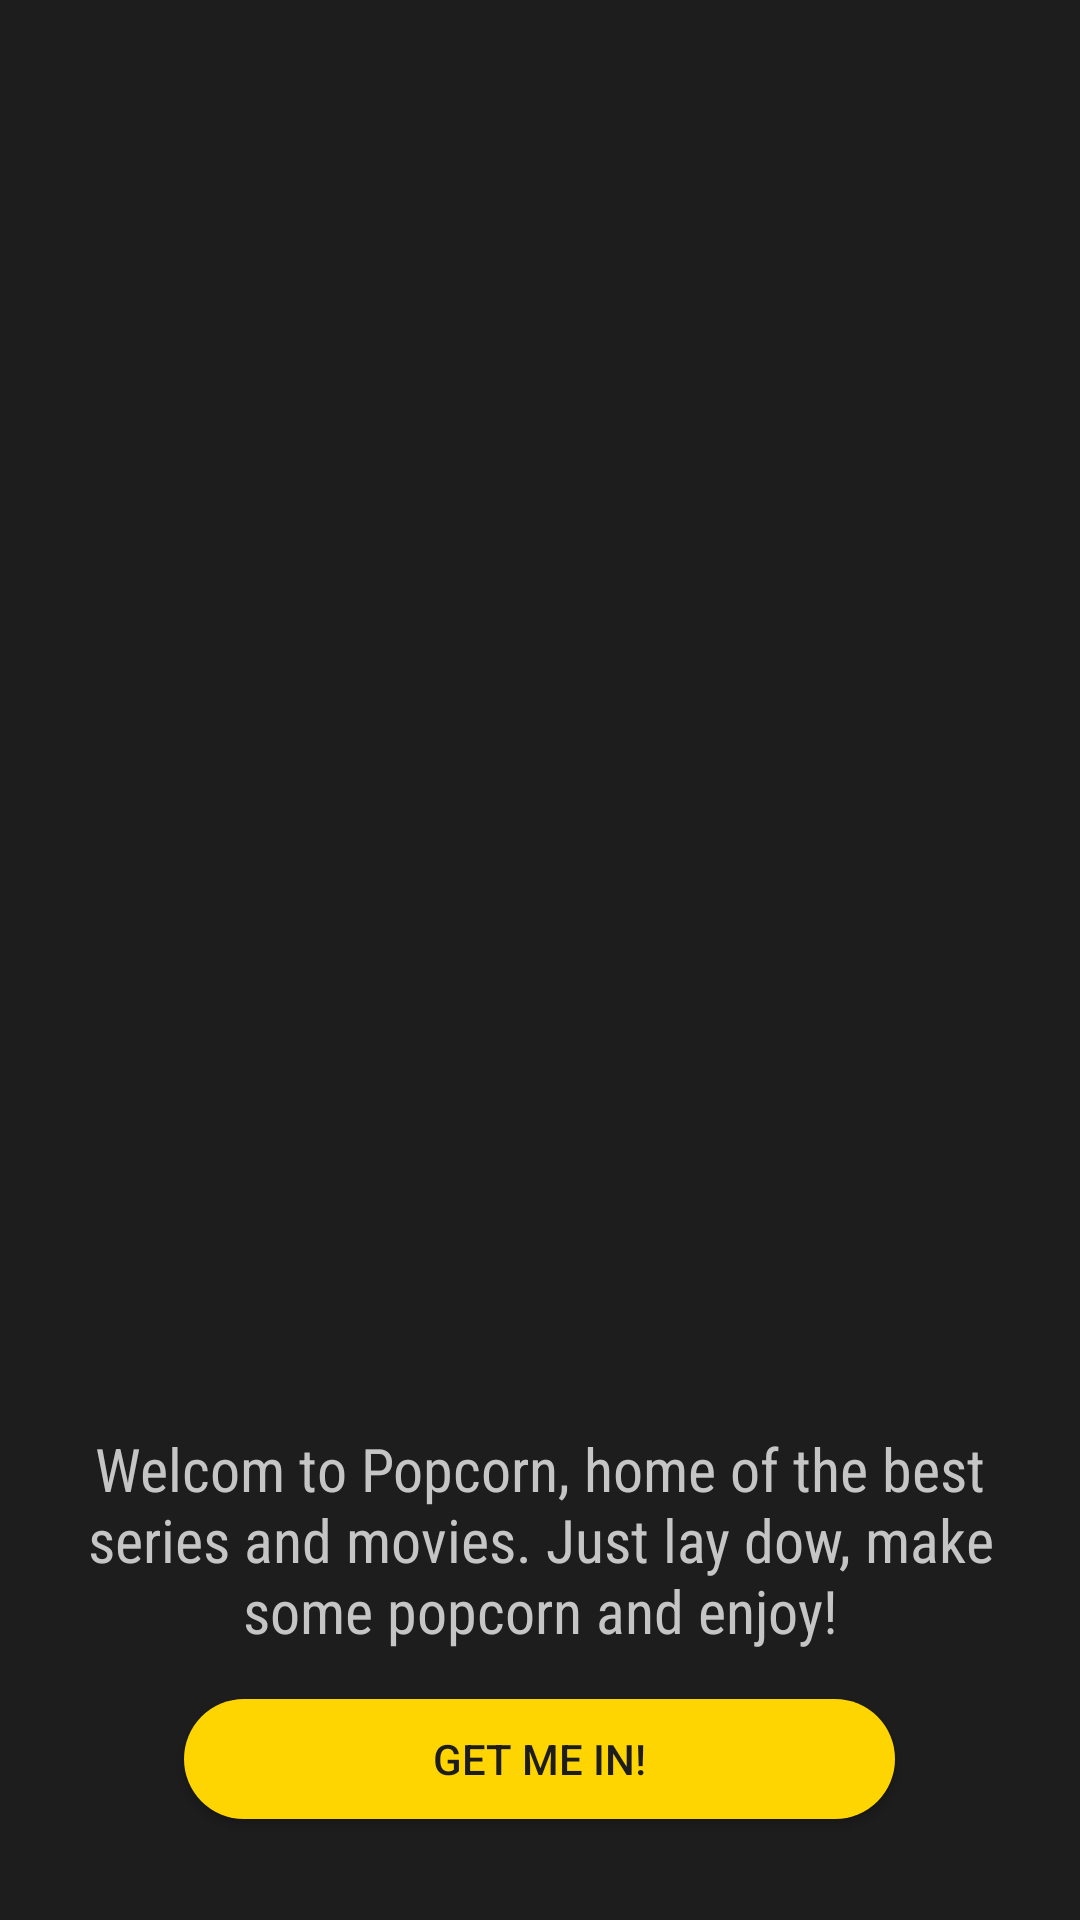

The Android layout XML behind this screen, and the referenced resources:
<!-- AndroidManifest.xml: application theme Theme.Popcornfactory -->
<!-- res/layout/activity_main.xml -->
<?xml version="1.0" encoding="utf-8"?>
<LinearLayout xmlns:android="http://schemas.android.com/apk/res/android"
    xmlns:app="http://schemas.android.com/apk/res-auto"
    xmlns:tools="http://schemas.android.com/tools"
    android:layout_width="match_parent"
    android:layout_height="match_parent"
    android:orientation="vertical"
    android:background="@color/almosblack"
    tools:context=".MainActivity">

   <ImageView
       android:layout_width="match_parent"
       android:layout_height="461dp"
       android:scaleType="centerCrop"
       android:src="@drawable/popcorn"/>

   <TextView
       android:layout_width="match_parent"
       android:layout_height="wrap_content"
       android:layout_marginTop="15dp"
       android:paddingHorizontal="25dp"
       android:text="@string/welcome_text"
      android:fontFamily="sans-serif-condensed"
      android:textColor="@color/babygrey"
      android:textSize="20sp"
      android:textAlignment="center"/>

   <Button
       android:layout_width="237dp"
       android:layout_height="40dp"
      android:layout_marginTop="16dp"
      android:background="@drawable/round_button"
      android:id="@+id/button"
      android:text="@string/satart_button"
      android:textColor="@color/almosblack"
      android:layout_gravity="center"/>






</LinearLayout>
<!-- resources referenced by this layout -->
<resources>
  <color name="almosblack">#1D1D1D</color>
  <color name="babygrey">#C5C5C5</color>
  <!-- drawable round_button (drawable) -->
  <?xml version="1.0" encoding="utf-8"?>
  <selector xmlns:android="http://schemas.android.com/apk/res/android">
  
      <item>
          <shape android:shape="rectangle">
              <solid android:color="@color/mustard"/>
              <corners android:radius="40dp"/>
          </shape>
      </item>
  </selector>
  <string name="satart_button">Get me in!</string>
  <string name="welcome_text">Welcom to Popcorn, home of the best series and movies. Just lay dow, make some popcorn and enjoy!</string>
  <style name="Theme.Popcornfactory" parent="Theme.AppCompat.DayNight.NoActionBar">
          
          <item name="colorPrimary">@color/almosblack</item>
          <item name="colorPrimaryVariant">@color/almosblack</item>
          <item name="colorOnPrimary">@color/babygrey</item>
          
          <item name="colorSecondary">@color/mustard</item>
          <item name="colorSecondaryVariant">@color/babymustard</item>
          <item name="colorOnSecondary">@color/black</item>
          
          <item name="android:statusBarColor">?attr/colorPrimaryVariant</item>
          
      </style>
  <color name="mustard">#FFD501</color>
  <color name="babymustard">#FFE252</color>
  <color name="black">#FF000000</color>
</resources>
